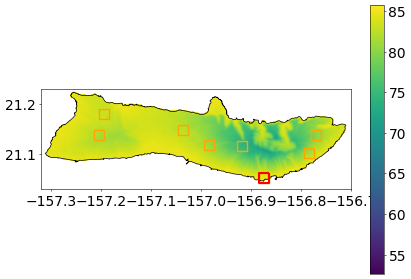

Source data for this figure (header and first rows):
, Year, Month, Temp
0, 1990, 1.0, 72.01
1, 1990, 2.0, 70.46
2, 1990, 3.0, 70.43
3, 1990, 4.0, 73.34
4, 1990, 5.0, 74.44
5, 1990, 6.0, 76.16
6, 1990, 7.0, 76.84
7, 1990, 8.0, 78.36
8, 1990, 9.0, 79.09
9, 1990, 10.0, 77.91
10, 1990, 11.0, 75.99
11, 1990, 12.0, 73.06
12, 1991, 1.0, 70.81
13, 1991, 2.0, 72.49
14, 1991, 3.0, 71.32
15, 1991, 4.0, 73.29
16, 1991, 5.0, 74.85
17, 1991, 6.0, 75.95
18, 1991, 7.0, 77.09
19, 1991, 8.0, 78.01
20, 1991, 9.0, 77.87
21, 1991, 10.0, 77.12
22, 1991, 11.0, 76.46
23, 1991, 12.0, 73.94
24, 1992, 1.0, 70.87
25, 1992, 2.0, 70.63
26, 1992, 3.0, 71.72
27, 1992, 4.0, 73.52
28, 1992, 5.0, 75.4
29, 1992, 6.0, 77.56
30, 1992, 7.0, 78.04
31, 1992, 8.0, 79.2
32, 1992, 9.0, 78.89
33, 1992, 10.0, 77.74
34, 1992, 11.0, 75.61
35, 1992, 12.0, 74.55
36, 1993, 1.0, 70.07
37, 1993, 2.0, 69.78
38, 1993, 3.0, 71.21
39, 1993, 4.0, 74.05
40, 1993, 5.0, 74.47
41, 1993, 6.0, 77
42, 1993, 7.0, 78.07
43, 1993, 8.0, 78.52
44, 1993, 9.0, 78.49
45, 1993, 10.0, 77.13
46, 1993, 11.0, 74.46
47, 1993, 12.0, 72.44
48, 1994, 1.0, 69.98
49, 1994, 2.0, 72.12
50, 1994, 3.0, 71.95
51, 1994, 4.0, 73.13
52, 1994, 5.0, 75.02
53, 1994, 6.0, 76.6
54, 1994, 7.0, 78.16
55, 1994, 8.0, 79.47
56, 1994, 9.0, 79.66
57, 1994, 10.0, 78.03
58, 1994, 11.0, 75.75
59, 1994, 12.0, 72.31
... 343 more rows
